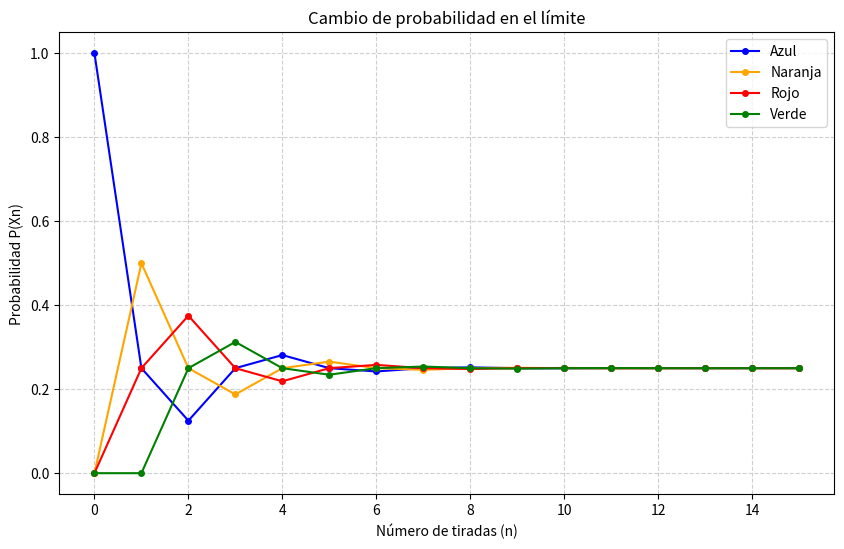

Python code for this plot:
#================================
#  ÁLVAREZ SERVÍN ÁNGEL RODRIGO
#================================
#     MATEMÁTICA ALGORÍTMICA     
#      MODELOS ESTOCÁSTICOS
#  ESFM IPN         FEBRERO 2026
#================================
#PRIMER PROGRAMA: Tenemos un tablero circular de 4 secciones (azul, naranja, rojo, verde), dos monedas y una ficha o token. El juego funciona así: se lanzan las dos monedas y se avanza el número de caras obtenidas.
#  ESTE PROGRAMA GRAFICA N TIRADAS PARA LOS JUEGOS INICIADOS EN CUALQUIER COLOR
#================================

import numpy as np
import matplotlib.pyplot as plt

#  Definimos la matriz de transición A
#  Las columnas representan el color actual y las filas el siguiente:
#  [Azul, Naranja, Rojo, Verde]
A = np.array([
    [0.25, 0.00, 0.25, 0.50], # Probabilidad de caer en Azul
    [0.50, 0.25, 0.00, 0.25], # Probabilidad de caer en Naranja
    [0.25, 0.50, 0.25, 0.00], # Probabilidad de caer en Rojo
    [0.00, 0.25, 0.50, 0.25]  # Probabilidad de caer en Verde
])

#  Ahora elegimos el vector inicial X_0
#  Digamos que la ficha empieza en Azul, luego guardemos el historial para 25 tiradas
X = np.array([1.0, 0.0, 0.0, 0.0])
n_tiradas = 15
historial = [X]

#  Sustituimos en el sistema X_n = A * X_n-1
for n in range(n_tiradas):
    X = np.dot(A, X) 
    historial.append(X)

historial = np.array(historial)

#  GRAFICACIÓN
plt.figure(figsize=(10, 6))
colores = ['blue', 'orange', 'red', 'green']
nombres = ['Azul', 'Naranja', 'Rojo', 'Verde']

for i in range(4):
    plt.plot(historial[:, i], label=nombres[i], color=colores[i], marker='o', markersize=4)

plt.title('Cambio de probabilidad en el límite')
plt.xlabel('Número de tiradas (n)')
plt.ylabel('Probabilidad P(Xn)')
plt.legend()
plt.grid(True, linestyle='--', alpha=0.6)
plt.show()
